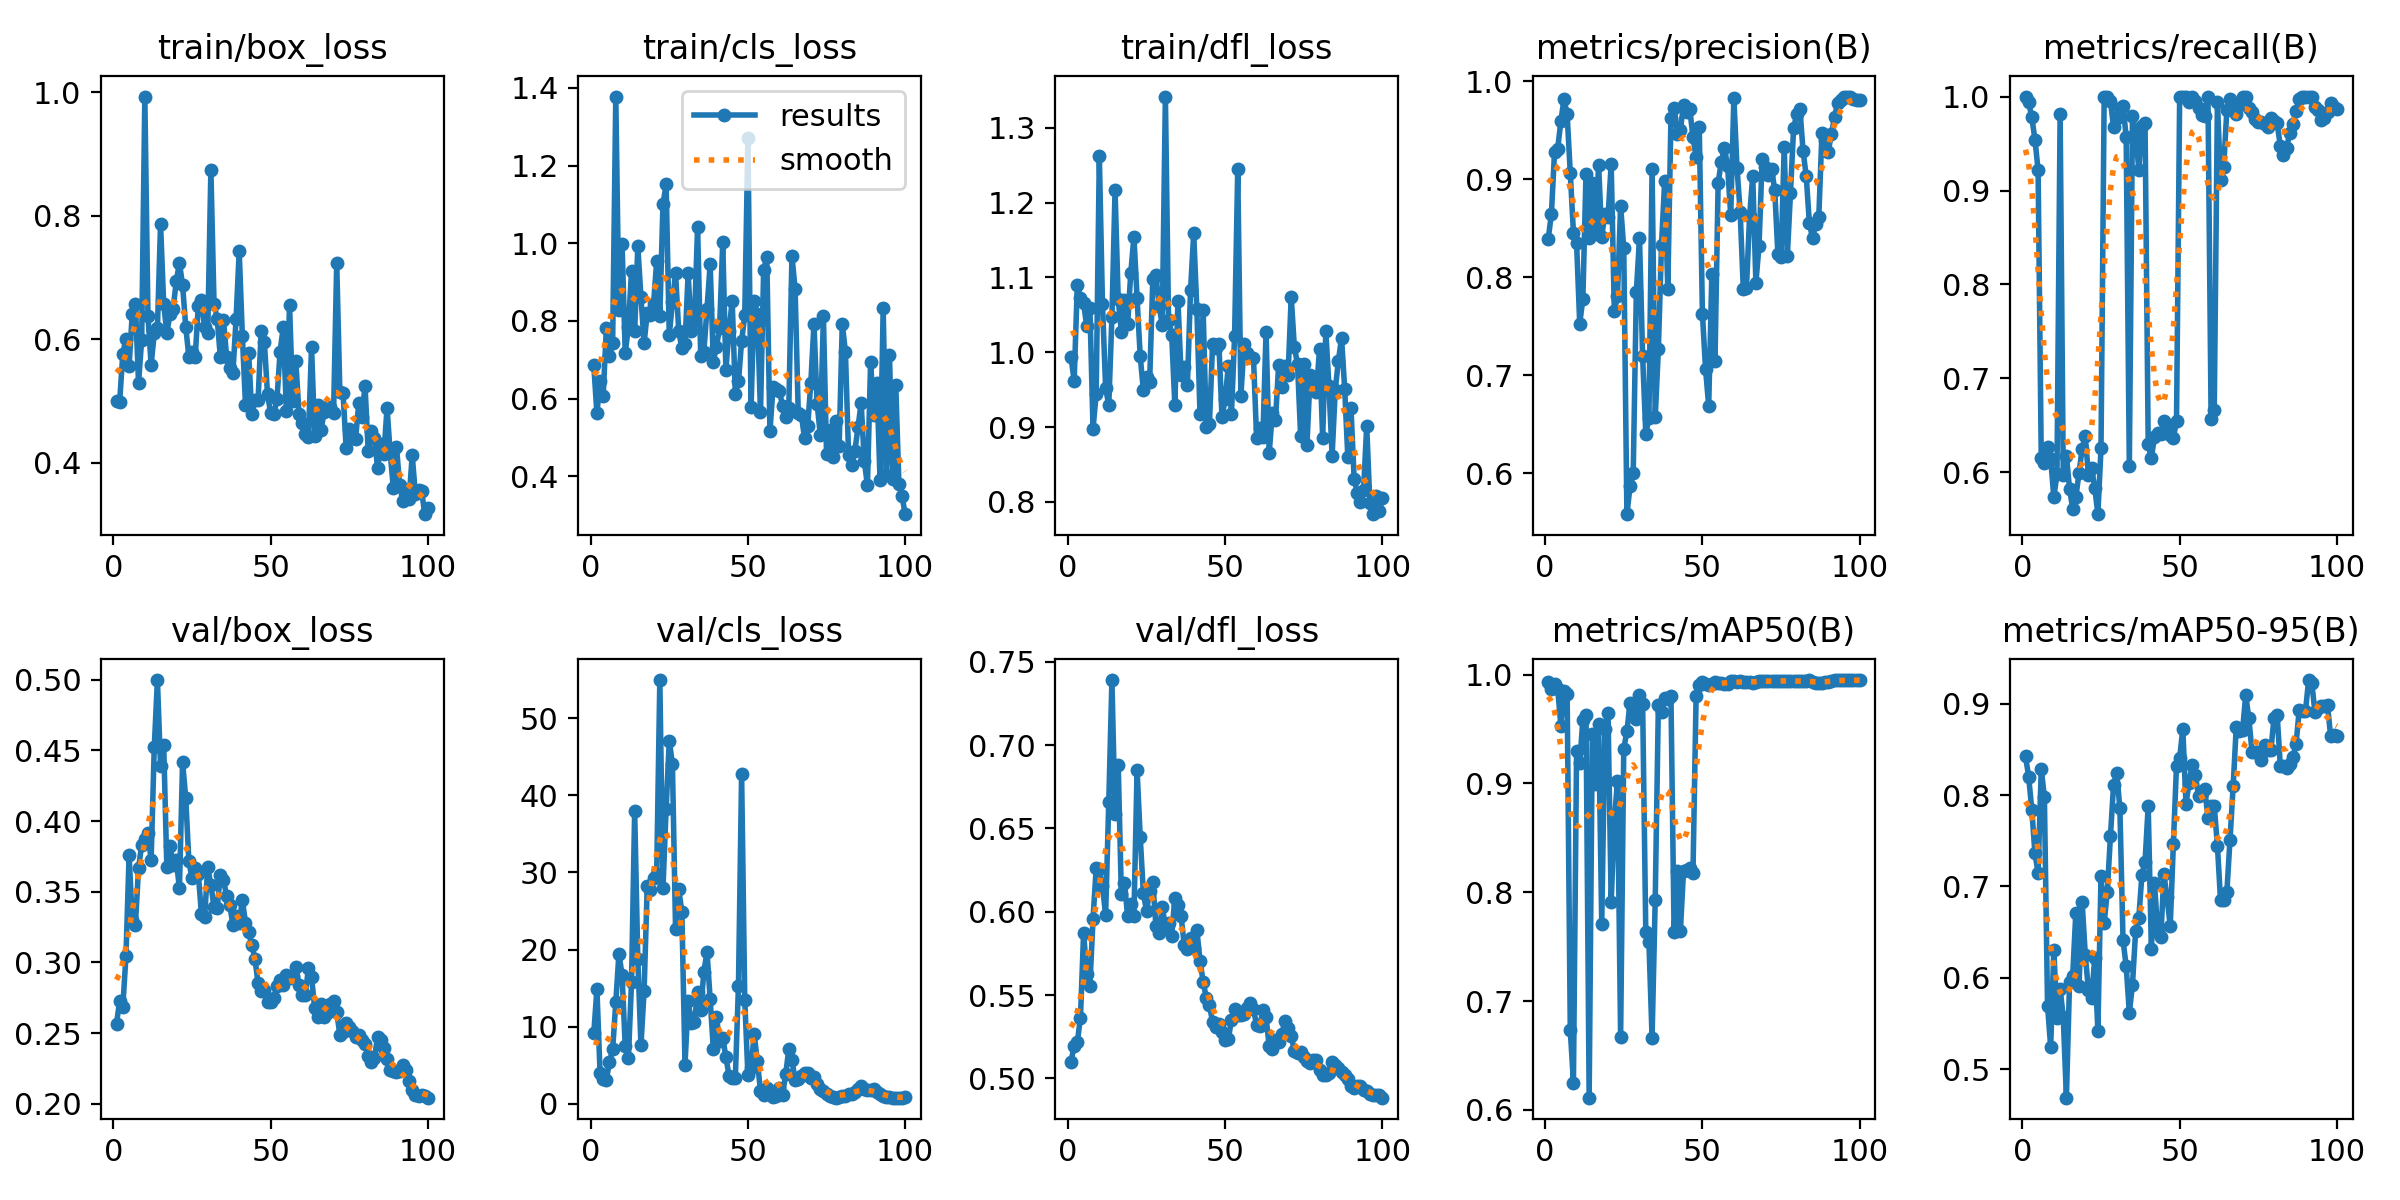

Values plotted in this chart, from the file beside it:
epoch, train/box_loss, train/cls_loss, train/dfl_loss, metrics/precision(B), metrics/recall(B), metrics/mAP50(B), metrics/mAP50-95(B), val/box_loss, val/cls_loss, val/dfl_loss, lr/pg0, lr/pg1, lr/pg2
1, 0.4998, 0.6873, 0.9931, 0.8394, 1, 0.9928, 0.8424, 0.2566, 9.11, 0.5101, 0.0001286, 0.0001286, 0.0001286
2, 0.4988, 0.5623, 0.962, 0.8649, 0.9941, 0.9863, 0.8202, 0.2729, 14.84, 0.5196, 0.0002688, 0.0002688, 0.0002688
3, 0.5763, 0.6444, 1.09, 0.928, 0.9779, 0.9911, 0.7838, 0.2687, 4.013, 0.5218, 0.0004062, 0.0004062, 0.0004062
4, 0.6007, 0.6079, 1.072, 0.9313, 0.9541, 0.9866, 0.7361, 0.3043, 3.24, 0.5365, 0.0005408, 0.0005408, 0.0005408
5, 0.5566, 0.7824, 1.065, 0.959, 0.9218, 0.9532, 0.7149, 0.376, 3.115, 0.5875, 0.0006725, 0.0006725, 0.0006725
6, 0.6411, 0.7099, 1.035, 0.9817, 0.6155, 0.9848, 0.8286, 0.3301, 5.405, 0.5624, 0.0008014, 0.0008014, 0.0008014
7, 0.6572, 0.7436, 1.06, 0.9662, 0.6105, 0.9821, 0.7976, 0.3266, 7.039, 0.5555, 0.0009274, 0.0009274, 0.0009274
8, 0.5294, 1.377, 0.8976, 0.9062, 0.6275, 0.6733, 0.5696, 0.3666, 13.14, 0.5958, 0.001051, 0.001051, 0.001051
9, 0.5987, 0.8271, 0.9446, 0.8456, 0.6144, 0.6251, 0.5246, 0.3833, 19.47, 0.6261, 0.001171, 0.001171, 0.001171
10, 0.9926, 0.9974, 1.262, 0.835, 0.5737, 0.9298, 0.6307, 0.3871, 16.67, 0.6257, 0.001289, 0.001289, 0.001289
11, 0.6371, 0.718, 1.064, 0.7526, 0.5981, 0.9186, 0.5557, 0.3916, 7.488, 0.6154, 0.001288, 0.001288, 0.001288
12, 0.5583, 0.7839, 0.9525, 0.7783, 0.9814, 0.9586, 0.5883, 0.3725, 5.867, 0.5982, 0.001288, 0.001288, 0.001288
13, 0.6091, 0.9273, 0.9292, 0.9057, 0.597, 0.9632, 0.5569, 0.4521, 15.74, 0.6656, 0.001273, 0.001273, 0.001273
14, 0.6175, 0.7733, 1.047, 0.8401, 0.6176, 0.6112, 0.4688, 0.4997, 37.96, 0.739, 0.001259, 0.001259, 0.001259
15, 0.7866, 0.9922, 1.216, 0.8958, 0.5825, 0.9455, 0.5957, 0.4387, 18.78, 0.6586, 0.001245, 0.001245, 0.001245
16, 0.6561, 0.8618, 1.071, 0.8442, 0.5614, 0.8991, 0.6024, 0.4536, 7.573, 0.6883, 0.001231, 0.001231, 0.001231
17, 0.6102, 0.7435, 1.028, 0.9146, 0.5735, 0.9547, 0.6714, 0.3671, 14.63, 0.6106, 0.001217, 0.001217, 0.001217
18, 0.6404, 0.8199, 1.07, 0.8415, 0.5994, 0.7709, 0.5913, 0.3825, 28.21, 0.6175, 0.001203, 0.001203, 0.001203
19, 0.6494, 0.8143, 1.038, 0.8647, 0.6252, 0.9498, 0.6828, 0.3692, 27.67, 0.5972, 0.001189, 0.001189, 0.001189
20, 0.6941, 0.8432, 1.106, 0.8612, 0.6383, 0.9648, 0.6254, 0.3725, 29.28, 0.6047, 0.001174, 0.001174, 0.001174
21, 0.7229, 0.9536, 1.154, 0.9155, 0.5969, 0.7912, 0.5864, 0.3523, 29.82, 0.5971, 0.00116, 0.00116, 0.00116
22, 0.6876, 0.8131, 1.073, 0.7655, 0.6048, 0.8648, 0.5781, 0.4415, 54.96, 0.685, 0.001146, 0.001146, 0.001146
23, 0.6199, 1.1, 0.9942, 0.7807, 0.5838, 0.9025, 0.6214, 0.4165, 27.93, 0.6448, 0.001132, 0.001132, 0.001132
24, 0.5717, 1.151, 0.9492, 0.873, 0.5555, 0.6673, 0.5419, 0.3717, 38.2, 0.6111, 0.001118, 0.001118, 0.001118
25, 0.5783, 0.764, 0.9675, 0.8296, 0.6258, 0.932, 0.7109, 0.3594, 47.11, 0.6005, 0.001104, 0.001104, 0.001104
26, 0.5705, 0.8476, 0.9608, 0.5584, 1, 0.9478, 0.6601, 0.367, 44.08, 0.6122, 0.001089, 0.001089, 0.001089
27, 0.6537, 0.9234, 1.098, 0.5869, 1, 0.9742, 0.6943, 0.3628, 22.65, 0.6176, 0.001075, 0.001075, 0.001075
28, 0.6631, 0.775, 1.103, 0.6, 0.9955, 0.9681, 0.7554, 0.3341, 27.83, 0.5913, 0.001061, 0.001061, 0.001061
29, 0.6192, 0.7294, 1.062, 0.7853, 0.9671, 0.9589, 0.8116, 0.332, 24.93, 0.5875, 0.001047, 0.001047, 0.001047
30, 0.61, 0.7405, 1.037, 0.8397, 0.9768, 0.9811, 0.8241, 0.3672, 5.071, 0.6029, 0.001033, 0.001033, 0.001033
31, 0.8741, 0.9223, 1.342, 0.7193, 0.9883, 0.9734, 0.7856, 0.3548, 13.28, 0.5916, 0.001019, 0.001019, 0.001019
32, 0.6567, 0.7745, 1.044, 0.6405, 0.9897, 0.7633, 0.6409, 0.339, 10.52, 0.5933, 0.001005, 0.001005, 0.001005
33, 0.6332, 0.7989, 1.024, 0.6562, 0.9573, 0.7541, 0.613, 0.3382, 10.63, 0.5853, 0.0009904, 0.0009904, 0.0009904
34, 0.5716, 1.041, 0.9299, 0.9104, 0.6064, 0.6664, 0.5617, 0.362, 14.45, 0.6085, 0.0009763, 0.0009763, 0.0009763
35, 0.6316, 0.7102, 1.068, 0.6576, 0.9793, 0.7931, 0.5925, 0.3581, 12.14, 0.6038, 0.0009622, 0.0009622, 0.0009622
36, 0.5712, 0.7207, 0.969, 0.7266, 0.9626, 0.972, 0.6512, 0.3471, 17.11, 0.5972, 0.000948, 0.000948, 0.000948
37, 0.5536, 0.8319, 0.9806, 0.8329, 0.9224, 0.9659, 0.6652, 0.3404, 19.68, 0.5799, 0.0009338, 0.0009338, 0.0009338
38, 0.5455, 0.9458, 0.9559, 0.8982, 0.9687, 0.9786, 0.7126, 0.3266, 13.59, 0.5779, 0.0009197, 0.0009197, 0.0009197
39, 0.6322, 0.6957, 1.083, 0.7877, 0.9714, 0.9775, 0.727, 0.3325, 7.104, 0.5841, 0.0009056, 0.0009056, 0.0009056
40, 0.7424, 0.734, 1.159, 0.9628, 0.6304, 0.9804, 0.7882, 0.3278, 11.21, 0.5781, 0.0008914, 0.0008914, 0.0008914
41, 0.6056, 0.7821, 1.057, 0.9731, 0.6149, 0.7633, 0.6316, 0.3441, 8.135, 0.5891, 0.0008773, 0.0008773, 0.0008773
42, 0.4939, 1.002, 0.9176, 0.9462, 0.6381, 0.8198, 0.7043, 0.3281, 8.57, 0.5707, 0.0008631, 0.0008631, 0.0008631
43, 0.578, 0.6744, 1.057, 0.9504, 0.6415, 0.7644, 0.6505, 0.3212, 6.059, 0.5581, 0.000849, 0.000849, 0.000849
44, 0.4795, 0.7752, 0.8998, 0.976, 0.6406, 0.8197, 0.6444, 0.3125, 3.636, 0.5484, 0.0008348, 0.0008348, 0.0008348
45, 0.501, 0.8523, 0.9043, 0.9682, 0.655, 0.82, 0.7131, 0.3026, 3.313, 0.5441, 0.0008207, 0.0008207, 0.0008207
46, 0.5013, 0.6127, 1.01, 0.9713, 0.646, 0.8222, 0.6879, 0.2852, 3.379, 0.5337, 0.0008065, 0.0008065, 0.0008065
47, 0.6138, 0.6443, 1.006, 0.9427, 0.6402, 0.8177, 0.6564, 0.2797, 15.33, 0.5306, 0.0007924, 0.0007924, 0.0007924
48, 0.595, 0.7483, 1.011, 0.9224, 0.637, 0.9806, 0.7465, 0.2803, 42.79, 0.5327, 0.0007782, 0.0007782, 0.0007782
49, 0.5107, 0.8142, 0.913, 0.9529, 0.6543, 0.9901, 0.8322, 0.2723, 13.41, 0.5279, 0.0007641, 0.0007641, 0.0007641
50, 0.4803, 1.27, 0.937, 0.763, 1, 0.9928, 0.8404, 0.2719, 3.773, 0.5232, 0.0007499, 0.0007499, 0.0007499
51, 0.4784, 0.5785, 0.9814, 0.7065, 1, 0.9916, 0.8725, 0.2748, 4.644, 0.5234, 0.0007358, 0.0007358, 0.0007358
52, 0.5024, 0.8522, 0.9171, 0.6688, 1, 0.9904, 0.7907, 0.2832, 9.001, 0.5352, 0.0007216, 0.0007216, 0.0007216
53, 0.5796, 0.8184, 1.022, 0.8038, 0.9941, 0.9917, 0.8136, 0.2876, 5.512, 0.5419, 0.0007075, 0.0007075, 0.0007075
54, 0.6192, 0.5655, 1.245, 0.7145, 1, 0.9932, 0.8334, 0.284, 1.685, 0.538, 0.0006934, 0.0006934, 0.0006934
55, 0.4833, 0.9302, 0.9413, 0.896, 0.9955, 0.9926, 0.8222, 0.2911, 1.14, 0.5383, 0.0006792, 0.0006792, 0.0006792
56, 0.6557, 0.9653, 1.01, 0.9179, 0.9878, 0.9925, 0.7987, 0.2886, 2.028, 0.5386, 0.0006651, 0.0006651, 0.0006651
57, 0.5003, 0.5164, 0.9984, 0.9315, 0.9806, 0.9914, 0.8027, 0.2901, 1.22, 0.5421, 0.0006509, 0.0006509, 0.0006509
58, 0.5642, 0.6303, 0.9941, 0.914, 0.9793, 0.9909, 0.807, 0.2964, 0.9071, 0.5452, 0.0006368, 0.0006368, 0.0006368
59, 0.4794, 0.6249, 0.9928, 0.8632, 1, 0.9943, 0.7745, 0.2842, 0.9976, 0.5416, 0.0006226, 0.0006226, 0.0006226
60, 0.4635, 0.6209, 0.8852, 0.983, 0.657, 0.9939, 0.788, 0.2768, 2.001, 0.532, 0.0006085, 0.0006085, 0.0006085
... 40 more rows
